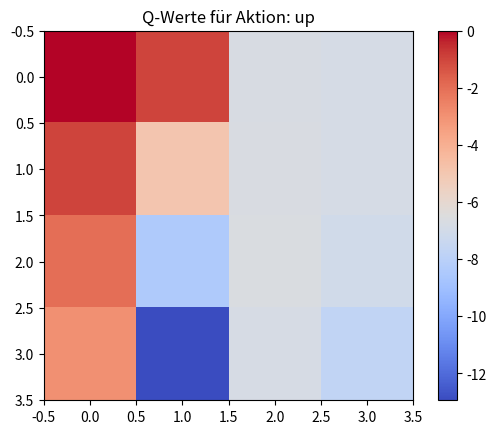
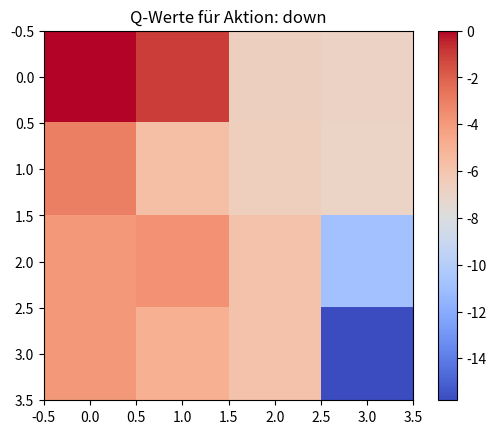
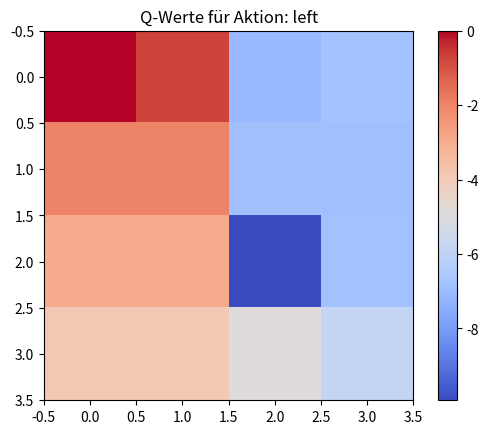
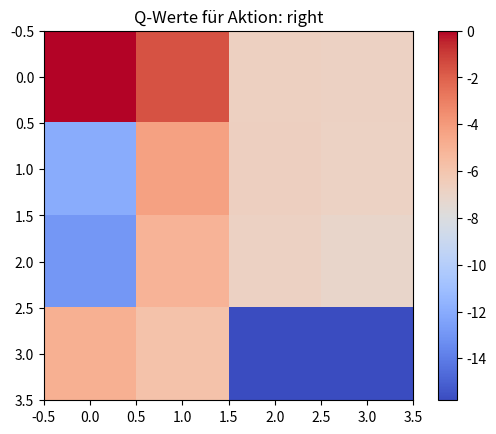

These figures' Python source, in order:
import numpy as np
import matplotlib.pyplot as plt
import random


GRID_SIZE = 4

TERMINAL_STATE = (0, 0)
DISCOUNT_FACTOR = .99 # bei 1 läuft der Algorithmus im Kreis: nicht konvergierend
ACTIONS = ['up', 'down', 'left', 'right']
ACTION_EFFECTS = {
		'up': (-1, 0), # (y, x) -> (y-1, x) position change
		'down': (1, 0),
		'left': (0, -1),
		'right': (0, 1)
}

ACTION_SYMBOLS = {
		'up': '⬆',
		'down': '⬇',
		'left': '⬅',
		'right':  '➡'
}

# Reward matrix
rewards = np.full((GRID_SIZE, GRID_SIZE), -1.0) # -1 pro Schritt
rewards[:-1, 1] = -10  # 🟥 Red wall cells
rewards[3, 3] = -10


# Parameters
ALPHA = 0.1
EPSILON = 0.1
EPISODES = 5000

# Q-table initialization
Q = np.zeros((GRID_SIZE, GRID_SIZE, len(ACTIONS)))

def is_terminal(state):
	return state == TERMINAL_STATE

def step(state, action):
	dy, dx = ACTION_EFFECTS[action]
	y, x = state
	ny, nx = y + dy, x + dx
	if 0 <= ny < GRID_SIZE and 0 <= nx < GRID_SIZE:
		next_state = (ny, nx)
	else:
		next_state = state
	reward = rewards[next_state]
	return next_state, reward

def epsilon_greedy(state):
	if random.random() < EPSILON:
		return random.choice(range(len(ACTIONS)))
	else:
		y, x = state
		return np.argmax(Q[y, x])

def update_q_values(state, action_idx, reward, next_state):
	y, x = state
	ny, nx = next_state
	best_next = np.max(Q[ny, nx])
	Q[y, x, action_idx] += ALPHA * (reward + DISCOUNT_FACTOR * best_next - Q[y, x, action_idx])


# Q-learning loop
for episode in range(EPISODES):
	state = (GRID_SIZE - 1, GRID_SIZE - 1)
	while not is_terminal(state):
		action_idx = epsilon_greedy(state)
		action = ACTIONS[action_idx]
		next_state, reward = step(state, action)
		update_q_values(state, action_idx, reward, next_state)
		state = next_state

# Extract final policy
policy = np.full((GRID_SIZE, GRID_SIZE), '', dtype=object)
for y in range(GRID_SIZE):
	for x in range(GRID_SIZE):
		if is_terminal((y, x)):
			policy[y, x] = '🟩'
		else:
			best_action = np.argmax(Q[y, x])
			policy[y, x] = ACTION_SYMBOLS[ACTIONS[best_action]]
for y in range(GRID_SIZE):
    for x in range(GRID_SIZE):
        print(f"State ({y},{x}):")
        for i, action in enumerate(ACTIONS):
            print(f"  {ACTION_SYMBOLS[action]} = {Q[y,x,i]:.2f}")

# --- SARSA Algorithmus ---
Q_sarsa = np.zeros((GRID_SIZE, GRID_SIZE, len(ACTIONS)))

for episode in range(EPISODES):
    state = (GRID_SIZE - 1, GRID_SIZE - 1)  # Start unten rechts
    action_idx = epsilon_greedy(state)

    while not is_terminal(state):
        action = ACTIONS[action_idx]
        next_state, reward = step(state, action)

        # Nächste Aktion (On-Policy)
        next_action_idx = epsilon_greedy(next_state)

        # SARSA-Update
        y, x = state
        ny, nx = next_state
        Q_sarsa[y, x, action_idx] += ALPHA * (
            reward + DISCOUNT_FACTOR * Q_sarsa[ny, nx, next_action_idx] - Q_sarsa[y, x, action_idx]
        )

        state = next_state
        action_idx = next_action_idx

# --- Policy extrahieren ---
policy_sarsa = np.full((GRID_SIZE, GRID_SIZE), '', dtype=object)
for y in range(GRID_SIZE):
    for x in range(GRID_SIZE):
        if is_terminal((y, x)):
            policy_sarsa[y, x] = '🟩'
        else:
            best_action = np.argmax(Q_sarsa[y, x])
            policy_sarsa[y, x] = ACTION_SYMBOLS[ACTIONS[best_action]]

# --- Policy anzeigen ---
print("Policy (SARSA):")
for row in policy_sarsa:
    print(' '.join(row))
for i, action in enumerate(ACTIONS):
    plt.figure()
    plt.title(f"Q-Werte für Aktion: {action}")
    plt.imshow(Q[:,:,i], cmap='coolwarm', interpolation='nearest')
    plt.colorbar()
    plt.show()

# Display policy
for row in policy:
	print(' '.join(row))
    